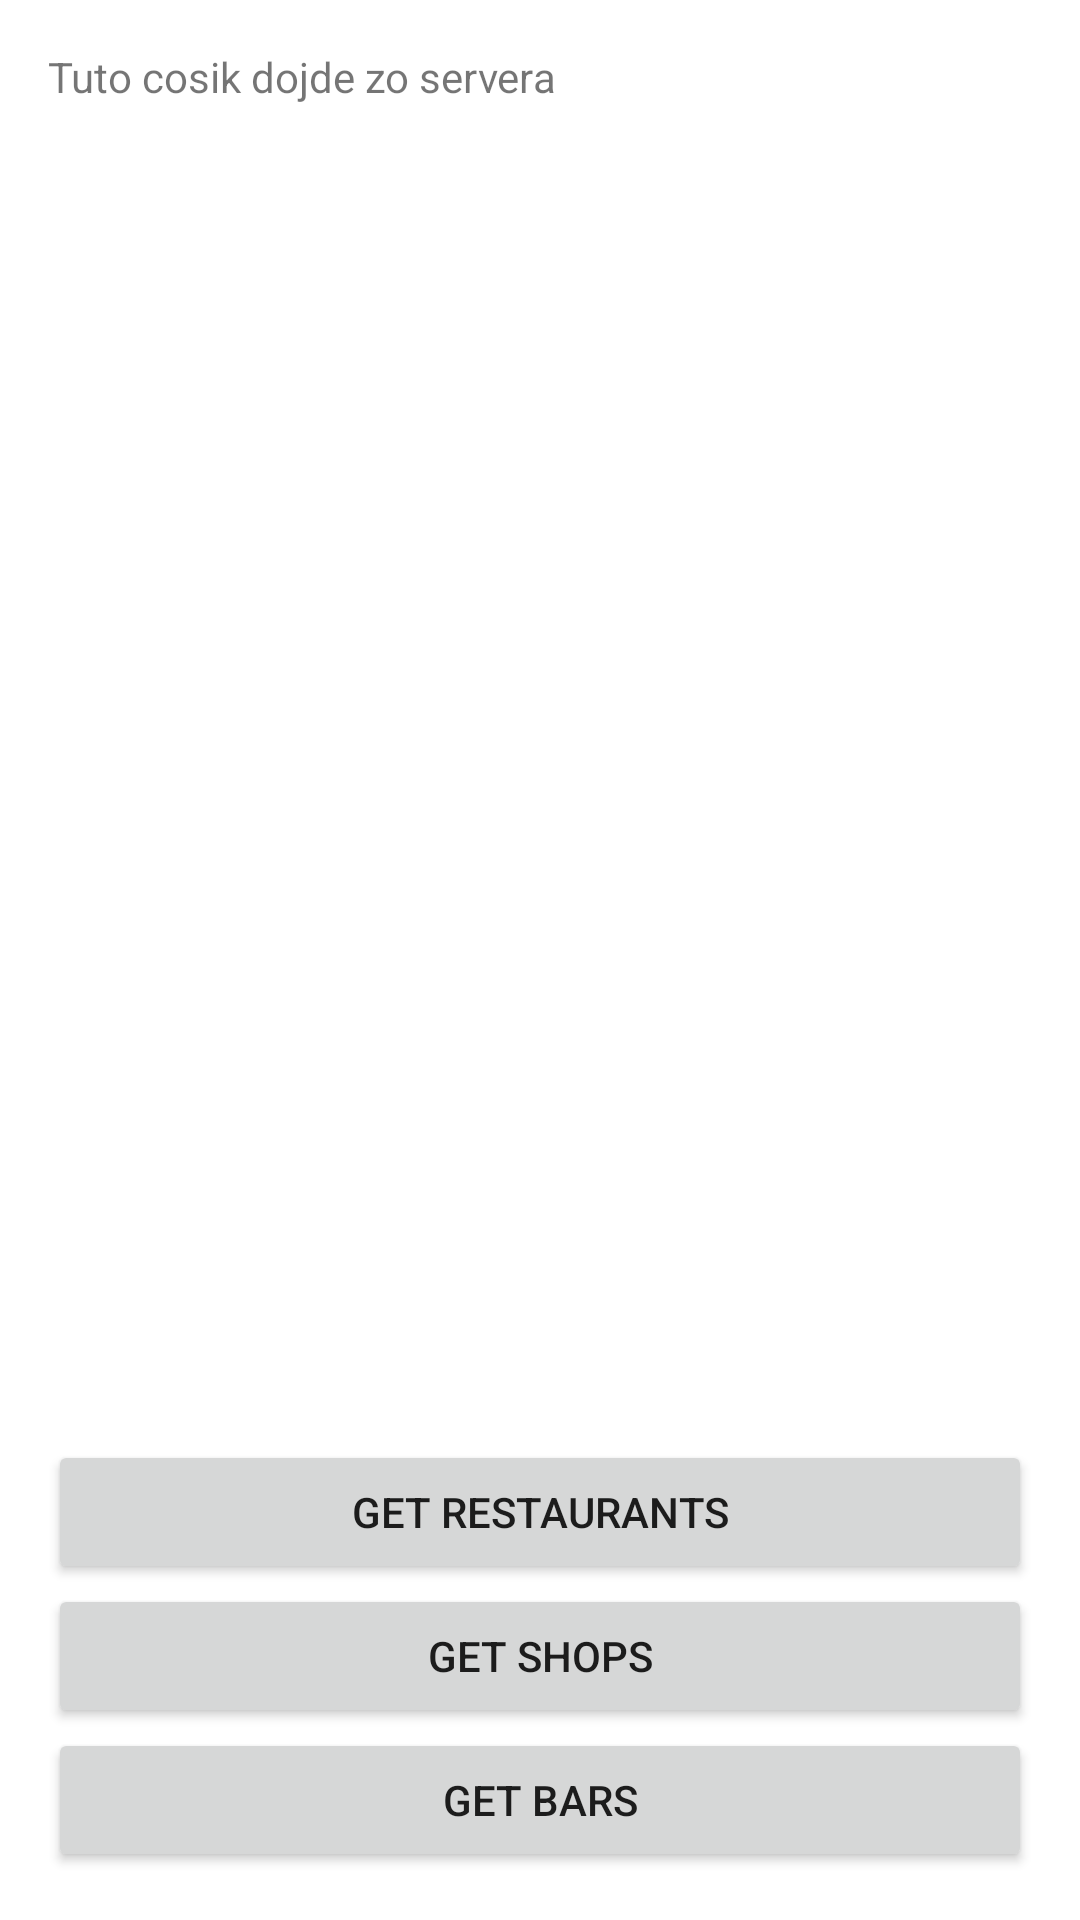

Reconstruct the res/layout file that produces this screen, plus the resources it refers to.
<!-- AndroidManifest.xml: fallback theme Theme.MaterialComponents.DayNight.NoActionBar -->
<!-- res/layout/activity_url.xml -->
<RelativeLayout xmlns:android="http://schemas.android.com/apk/res/android"
    xmlns:tools="http://schemas.android.com/tools"
    android:layout_width="match_parent"
    android:layout_height="match_parent"
    android:paddingLeft="@dimen/activity_horizontal_margin"
    android:paddingRight="@dimen/activity_horizontal_margin"
    android:paddingTop="@dimen/activity_vertical_margin"
    android:paddingBottom="@dimen/activity_vertical_margin"
    tools:context="com.glassy.UrlActivity">


    <ScrollView
        android:layout_width="fill_parent"
        android:layout_height="wrap_content">

    <TextView
        android:layout_width="fill_parent"
        android:layout_height="wrap_content"
        android:text="Tuto cosik dojde zo servera"
        android:id="@+id/txtResponse"/>
    </ScrollView>

    <Button
        android:layout_width="wrap_content"
        android:layout_height="wrap_content"
        android:text="Get Bars"
        android:id="@+id/btnGetData"
        android:layout_alignParentBottom="true"
        android:layout_alignParentRight="true"
        android:layout_alignParentLeft="true"
        android:onClick="getBars" />

    <Button
        android:layout_width="wrap_content"
        android:layout_height="wrap_content"
        android:text="Get Shops"
        android:id="@+id/btnShops"
        android:layout_above="@+id/btnGetData"
        android:layout_alignParentRight="true"
        android:layout_alignParentLeft="true"
        android:onClick="getShops" />

    <Button
        android:layout_width="wrap_content"
        android:layout_height="wrap_content"
        android:text="Get Restaurants"
        android:id="@+id/btnRestaurants"
        android:layout_above="@+id/btnShops"
        android:layout_alignParentLeft="true"
        android:layout_alignParentRight="true"
        android:onClick="getRestaurants" />

</RelativeLayout>
<!-- resources referenced by this layout -->
<resources>
  <dimen name="activity_horizontal_margin">16dp</dimen>
  <dimen name="activity_vertical_margin">16dp</dimen>
</resources>
